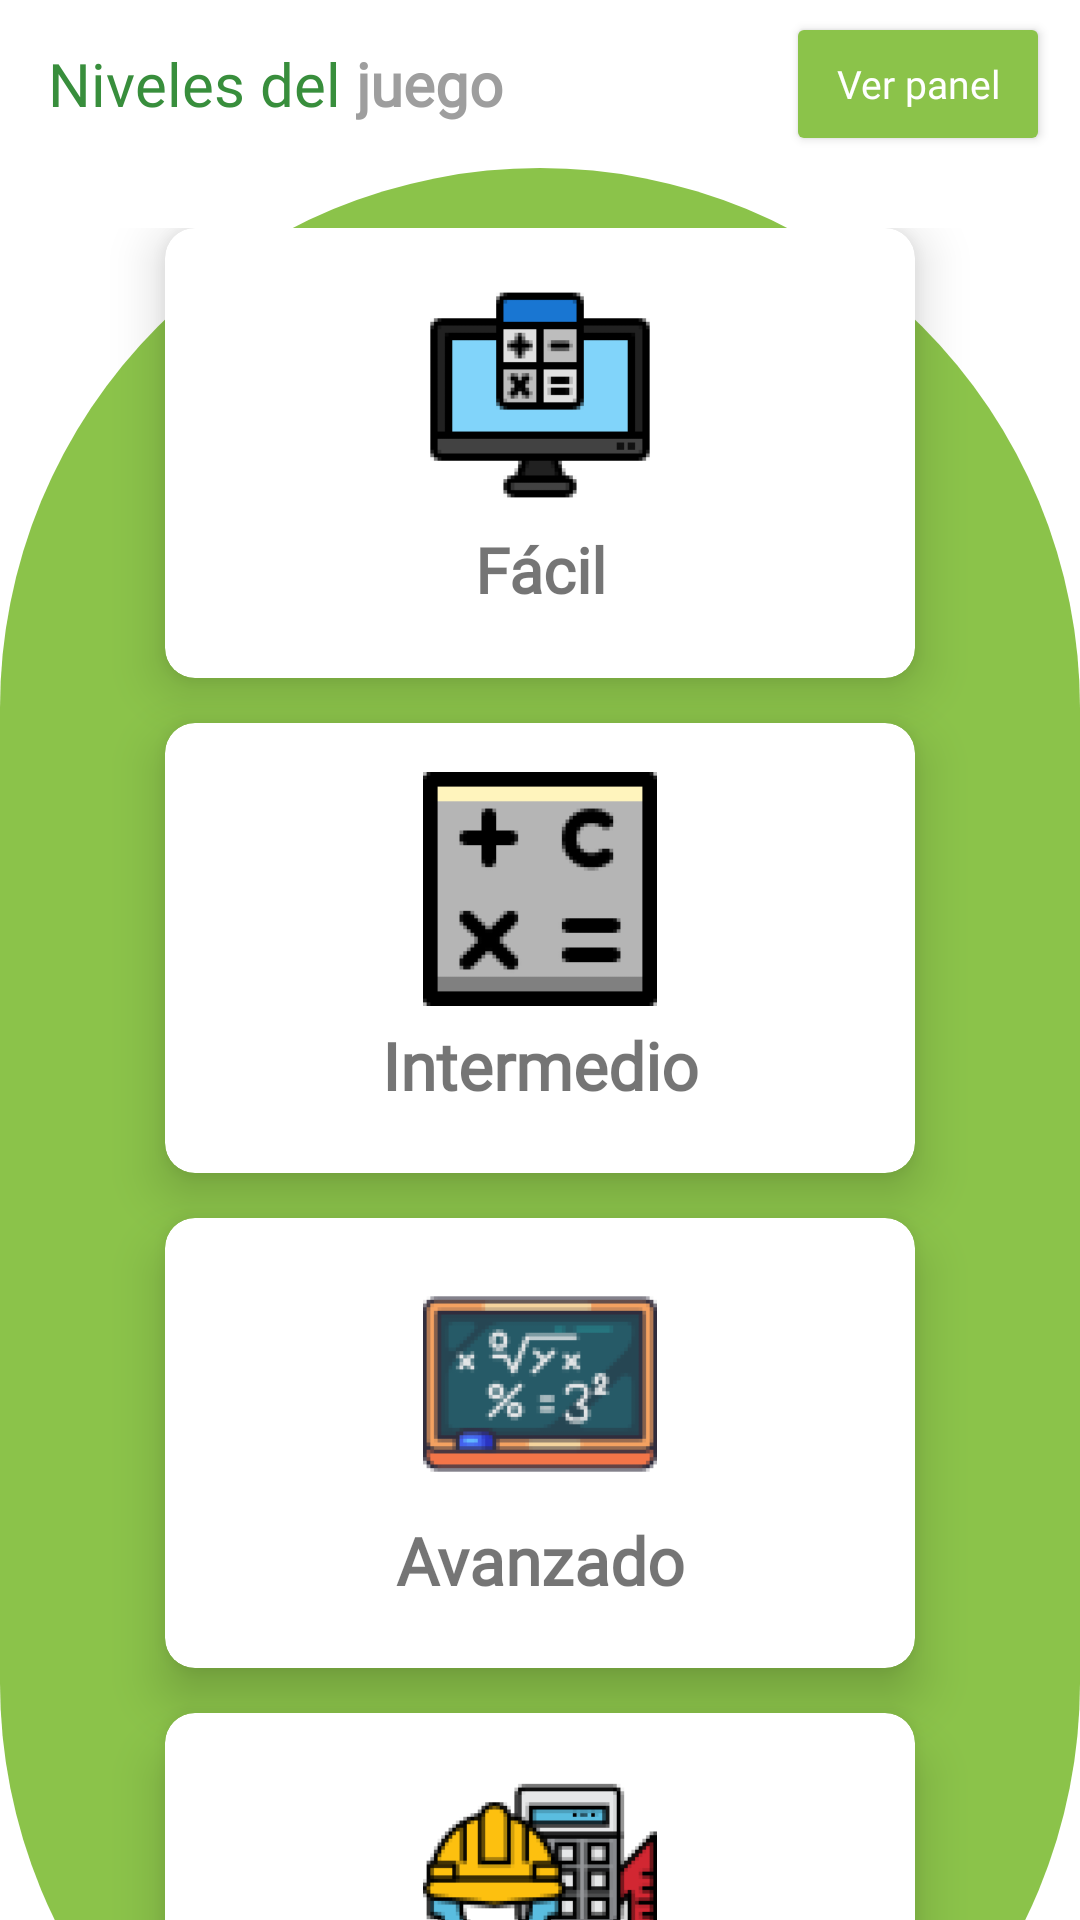

This screen was rendered from an Android layout file. Write that file and the resources it references.
<!-- AndroidManifest.xml: application theme Theme.PiensaRapido -->
<!-- res/layout/activity_level.xml -->
<?xml version="1.0" encoding="utf-8"?>
<androidx.core.widget.NestedScrollView xmlns:android="http://schemas.android.com/apk/res/android"
    xmlns:app="http://schemas.android.com/apk/res-auto"
    xmlns:tools="http://schemas.android.com/tools"
    android:layout_width="match_parent"
    android:layout_height="match_parent"
    android:fillViewport="true"
    tools:context=".activities.detaildashboard.game.LevelActivity">

    <androidx.constraintlayout.widget.ConstraintLayout
        android:layout_width="match_parent"
        android:layout_height="match_parent">

        <com.google.android.material.appbar.AppBarLayout
            android:id="@+id/app_bar"
            android:layout_width="match_parent"
            android:layout_height="wrap_content"
            android:theme="@style/ActionBarStyle"
            app:layout_constraintEnd_toEndOf="parent"
            app:layout_constraintStart_toStartOf="parent"
            app:layout_constraintTop_toTopOf="parent">

            <androidx.appcompat.widget.Toolbar
                android:layout_width="match_parent"
                android:layout_height="wrap_content">

                <TextView
                    android:layout_width="wrap_content"
                    android:layout_height="wrap_content"

                    android:fontFamily="@font/monserrat_alternates_medium"
                    android:text="@string/niveles_del"
                    android:textColor="@color/green_primary_dark"
                    android:textSize="20sp" />

                <TextView
                    android:layout_width="wrap_content"
                    android:layout_height="wrap_content"

                    android:fontFamily="@font/monserrat_alternates_medium"
                    android:paddingStart="5dp"
                    android:text="@string/juego"
                    android:textColor="@color/color_primary_gray"
                    android:textSize="20sp"
                    android:textStyle="bold"
                    tools:ignore="RtlSymmetry,TextContrastCheck" />

                <Button
                    android:id="@+id/btn_volver_dashboard"
                    android:layout_width="wrap_content"
                    android:layout_height="wrap_content"
                    android:backgroundTint="@color/light_green_primary"
                    android:elevation="20dp"
                    android:fontFamily="@font/monserrat_alternates_medium"
                    android:padding="5dp"
                    android:layout_gravity="end"
                    android:text="@string/ver_panel"
                    android:layout_marginEnd="10dp"
                    android:textAllCaps="false"
                    android:textColor="@color/white"
                    android:textSize="13sp"
                    app:layout_constraintBottom_toBottomOf="parent"
                    app:layout_constraintStart_toStartOf="parent"
                    app:layout_constraintTop_toBottomOf="@+id/app_bar" />

            </androidx.appcompat.widget.Toolbar>


        </com.google.android.material.appbar.AppBarLayout>

        <LinearLayout
            android:layout_width="match_parent"
            android:layout_height="match_parent"
            android:gravity="center"
            android:paddingTop="20dp"
            android:background="@drawable/cut_card_level"
            app:layout_constraintStart_toStartOf="parent"
            app:layout_constraintEnd_toEndOf="parent"
            app:layout_constraintBottom_toBottomOf="parent"
            android:orientation="vertical"
            app:layout_constraintTop_toBottomOf="@id/app_bar">

            <androidx.cardview.widget.CardView
                android:id="@+id/cardview_facil"
                android:layout_width="250dp"
                android:layout_height="150dp"
                app:cardCornerRadius="10dp"
                app:cardElevation="10dp">

                <LinearLayout
                    android:layout_width="match_parent"
                    android:layout_height="match_parent"
                    android:gravity="center"
                    android:orientation="vertical"
                    tools:ignore="UseCompoundDrawables">

                    <ImageView
                        android:background="@drawable/facil"
                        android:layout_width="78dp"
                        android:layout_height="78dp"
                        tools:ignore="ContentDescription" />

                    <TextView
                        android:textSize="21sp"
                        android:textStyle="bold"
                        android:padding="5dp"
                        android:textAlignment="center"
                        android:fontFamily="@font/monserrat_alternates_medium"
                        android:layout_width="match_parent"
                        android:layout_height="wrap_content"
                        android:text="@string/f_cil" />

                </LinearLayout>

            </androidx.cardview.widget.CardView>

            <androidx.cardview.widget.CardView
                android:id="@+id/cardview_intermedio"
                android:layout_marginTop="15dp"
                android:layout_width="250dp"
                android:layout_height="150dp"
                app:cardCornerRadius="10dp"
                app:cardElevation="10dp">

                <LinearLayout
                    android:layout_width="match_parent"
                    android:layout_height="match_parent"
                    android:gravity="center"
                    android:orientation="vertical"
                    tools:ignore="UseCompoundDrawables">

                    <ImageView
                        android:background="@drawable/intermedio"
                        android:layout_width="78dp"
                        android:layout_height="78dp"
                        tools:ignore="ContentDescription" />

                    <TextView
                        android:textSize="22sp"
                        android:textStyle="bold"
                        android:padding="5dp"
                        android:textAlignment="center"
                        android:fontFamily="@font/monserrat_alternates_medium"
                        android:layout_width="match_parent"
                        android:layout_height="wrap_content"
                        android:text="@string/intermedio" />

                </LinearLayout>

            </androidx.cardview.widget.CardView>

            <androidx.cardview.widget.CardView
                android:id="@+id/cardview_avanzado"
                android:layout_marginTop="15dp"
                android:layout_width="250dp"
                android:layout_height="150dp"
                app:cardCornerRadius="10dp"
                app:cardElevation="10dp">

                <LinearLayout
                    android:layout_width="match_parent"
                    android:layout_height="match_parent"
                    android:gravity="center"
                    android:orientation="vertical"
                    tools:ignore="UseCompoundDrawables">

                    <ImageView
                        android:background="@drawable/avanzado"
                        android:layout_width="78dp"
                        android:layout_height="78dp"
                        tools:ignore="ContentDescription" />

                    <TextView
                        android:textSize="22sp"
                        android:textStyle="bold"
                        android:padding="5dp"
                        android:textAlignment="center"
                        android:fontFamily="@font/monserrat_alternates_medium"
                        android:layout_width="match_parent"
                        android:layout_height="wrap_content"
                        android:text="@string/avanzado" />

                </LinearLayout>

            </androidx.cardview.widget.CardView>

            <androidx.cardview.widget.CardView
                android:id="@+id/cardview_experto"
                android:layout_marginTop="15dp"
                android:layout_width="250dp"
                android:layout_height="150dp"
                android:layout_marginBottom="20dp"
                app:cardCornerRadius="10dp"
                app:cardElevation="10dp">

                <LinearLayout
                    android:layout_width="match_parent"
                    android:layout_height="match_parent"
                    android:gravity="center"
                    android:orientation="vertical"
                    tools:ignore="UseCompoundDrawables">

                    <ImageView
                        android:background="@drawable/experto"
                        android:layout_width="78dp"
                        android:layout_height="78dp"
                        tools:ignore="ContentDescription" />

                    <TextView
                        android:textSize="22sp"
                        android:textStyle="bold"
                        android:padding="5dp"
                        android:textAlignment="center"
                        android:fontFamily="@font/monserrat_alternates_medium"
                        android:layout_width="match_parent"
                        android:layout_height="wrap_content"
                        android:text="@string/experto" />

                </LinearLayout>

            </androidx.cardview.widget.CardView>

        </LinearLayout>

    </androidx.constraintlayout.widget.ConstraintLayout>

</androidx.core.widget.NestedScrollView>
<!-- resources referenced by this layout -->
<resources>
  <color name="color_primary_gray">#9e9e9e</color>
  <color name="green_primary_dark">#388E3C</color>
  <color name="light_green_primary">#8BC34A</color>
  <color name="white">#FFFFFFFF</color>
  <!-- drawable avanzado: png bitmap (drawable, 3201 bytes) -->
  <!-- drawable cut_card_level (drawable) -->
  <?xml version="1.0" encoding="utf-8"?>
  <shape xmlns:android="http://schemas.android.com/apk/res/android"
      android:shape="rectangle">
  
      <solid android:color="@color/light_green_primary"/>
  
      <corners
          android:topLeftRadius="350dp"
          android:bottomRightRadius="350dp"
          android:topRightRadius="350dp"
          android:bottomLeftRadius="350dp" />
  
  </shape>
  <!-- drawable experto: png bitmap (drawable, 4142 bytes) -->
  <!-- drawable facil: png bitmap (drawable, 1301 bytes) -->
  <!-- drawable intermedio: png bitmap (drawable, 1551 bytes) -->
  <string name="avanzado">Avanzado</string>
  <string name="experto">Experto</string>
  <string name="f_cil">Fácil</string>
  <string name="intermedio">Intermedio</string>
  <string name="juego">juego</string>
  <string name="niveles_del">Niveles del</string>
  <string name="ver_panel">Ver panel</string>
  <style name="ActionBarStyle" parent="Theme.AppCompat.Light.DarkActionBar">
          
          <item name="colorPrimary">@color/white</item>
          <item name="colorPrimaryDark">@color/white</item>
          <item name="colorAccent">@color/white</item>
      </style>
  <style name="Theme.PiensaRapido" parent="Theme.MaterialComponents.Light.NoActionBar">
          
          <item name="colorPrimary">@color/light_green_primary</item>
          <item name="colorPrimaryVariant">@color/light_green_primary</item>
          <item name="colorOnPrimary">@color/white</item>
          
          <item name="colorSecondary">@color/light_green_primary</item>
          <item name="colorSecondaryVariant">@color/light_green_primary_dark</item>
          <item name="colorOnSecondary">@color/white</item>
          
          <item name="android:statusBarColor" tools:targetApi="l">?attr/colorPrimaryVariant</item>
          
      </style>
  <color name="light_green_primary_dark">#689F38</color>
</resources>
